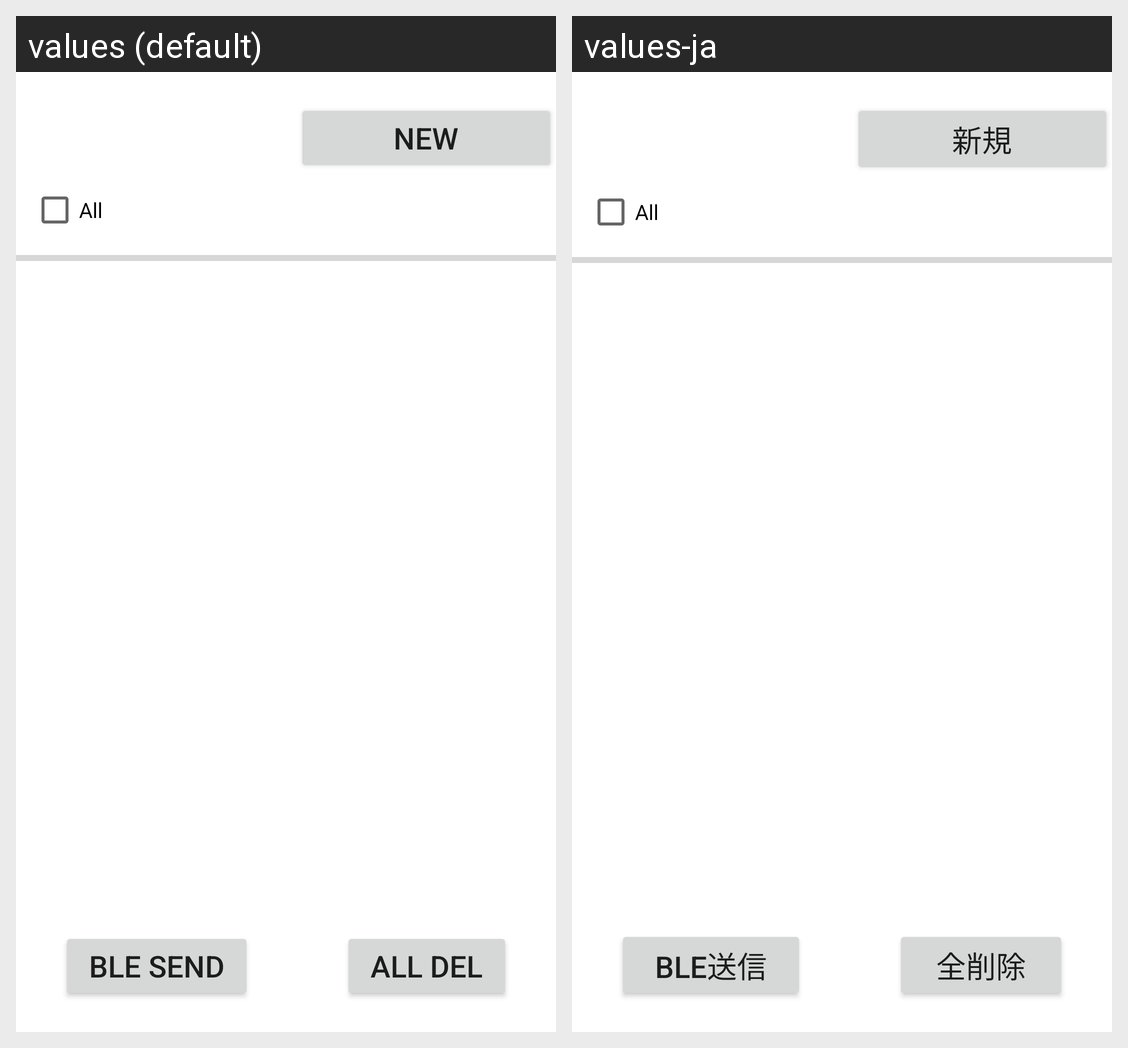

The same Android screen rendered under two of its app's locales, left to right. List the strings drawn on it with the default value and each locale's translation.
Android screen res/layout/fragment_msg_out_box.xml rendered under 2 locales, left to right: values (default), values-ja. Device: Nexus 5 (rendered at 1080×1920; each locale shown at half size, 540×960, under a caption strip naming it); theme Theme.MessageBox.
Strings drawn on this screen, with the default value and each locale's value (text and hints the layout hard-codes, and strings that could not be matched under every locale, appear in the picture but are not listed):

outbox_new_msg
  values: New
  values-ja: 新規

outbox_ble_send
  values: BLE Send
  values-ja: BLE送信

outbox_msg_delete
  values: All Del
  values-ja: 全削除
